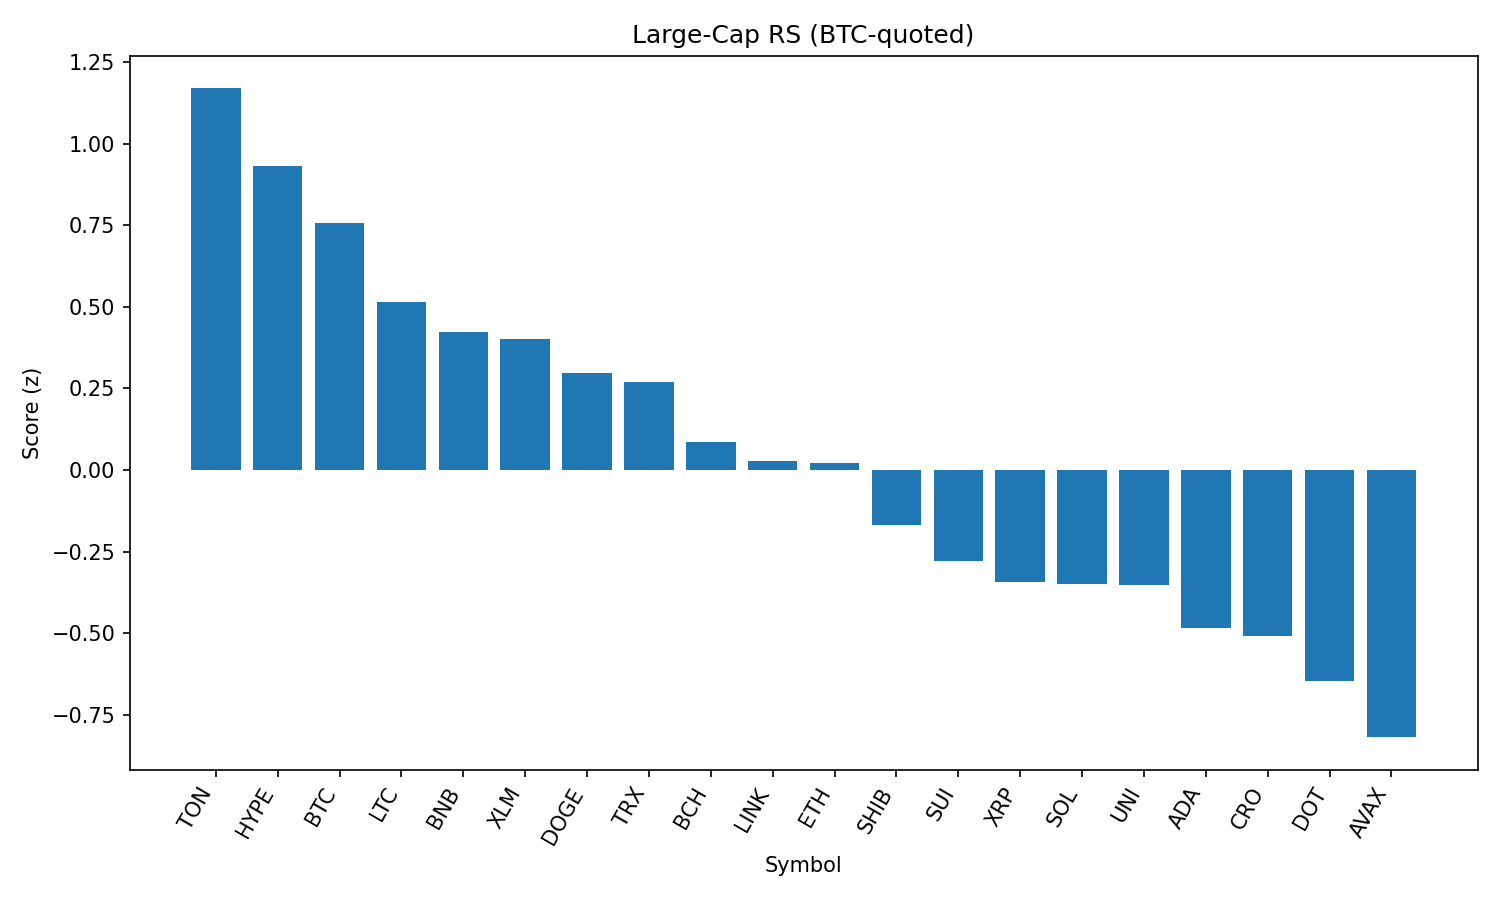

Data behind this chart, as committed beside it:
rank, name, symbol, price_btc, price_usd, pct_1h_btc, pct_24h_btc, pct_7d_btc, market_cap_rank, market_cap_usd, volume_usd, score
1, Toncoin, TON, 2.897e-05, 3.14, 0.07972, 1.493, -0.5949, 28, 8074180942, 123422527, 1.169
2, Hyperliquid, HYPE, 0.0004089, 44.38, -0.06438, 2.089, 7.943, 18, 12017900741, 204524351, 0.932
3, Bitcoin, BTC, 1.0, 108539, 0.0, 0.0, 0.0, 1, 2161618455080, 22413922790, 0.7553
4, Litecoin, LTC, 0.001024, 111.1, -0.09053, 0.4399, -1.253, 27, 8475818793, 301427831, 0.5152
5, BNB, BNB, 0.007913, 858.9, -0.1003, -0.2046, 4.6, 5, 119477372895, 712900554, 0.4224
6, Stellar, XLM, 3.31e-06, 0.3589, -0.1017, 0.1889, -7.076, 20, 11249342685, 164141448, 0.3996
7, Dogecoin, DOGE, 2e-06, 0.2172, -0.1856, 0.6796, -0.9625, 9, 32679621266, 916273480, 0.2972
8, TRON, TRX, 3.15e-06, 0.3415, -0.167, 0.2405, -1.272, 10, 32341346343, 427630567, 0.2703
9, Bitcoin Cash, BCH, 0.005051, 548.2, -0.3542, 2.271, -2.645, 21, 10914573020, 185862707, 0.08516
10, Chainlink, LINK, 0.0002177, 23.63, -0.3082, 1.136, -1.827, 13, 16027538443, 657579018, 0.02814
11, Ethereum, ETH, 0.04097, 4447, -0.3259, 1.064, -1.458, 2, 537031093869, 18529789278, 0.02138
12, Shiba Inu, SHIB, 1.14046e-10, 1.238e-05, -0.3024, -0.2461, 1.574, 30, 7292697066, 123186483, -0.1679
13, Sui, SUI, 3.041e-05, 3.3, -0.303, -0.6852, -3.506, 19, 11593143131, 596274516, -0.2782
14, XRP, XRP, 2.597e-05, 2.82, -0.4073, 0.4783, -1.427, 3, 167631211073, 3183634850, -0.3442
15, Solana, SOL, 0.001874, 203.4, -0.4155, 0.3206, 3.401, 6, 110114793532, 5355971902, -0.3501
16, Uniswap, UNI, 9.035e-05, 9.81, -0.3966, 0.4804, -4.945, 34, 5888191039, 193926102, -0.3517
17, Cardano, ADA, 7.56e-06, 0.8211, -0.3596, -0.9938, -3.554, 11, 29954869088, 1004749565, -0.4857
18, Cronos, CRO, 2.69e-06, 0.2922, -0.172, -8.418, 96.69, 23, 9790159061, 426006096, -0.5103
19, Polkadot, DOT, 3.499e-05, 3.8, -0.4936, 0.1387, -0.6409, 35, 5779647339, 208930780, -0.6472
20, Avalanche, AVAX, 0.0002201, 23.89, -0.6158, 1.128, -0.8107, 22, 10091812620, 266076829, -0.8189
21, Hedera, HBAR, 2.07e-06, 0.2244, -0.5597, -0.7654, -3.002, 25, 9513047380, 142913677, -1
